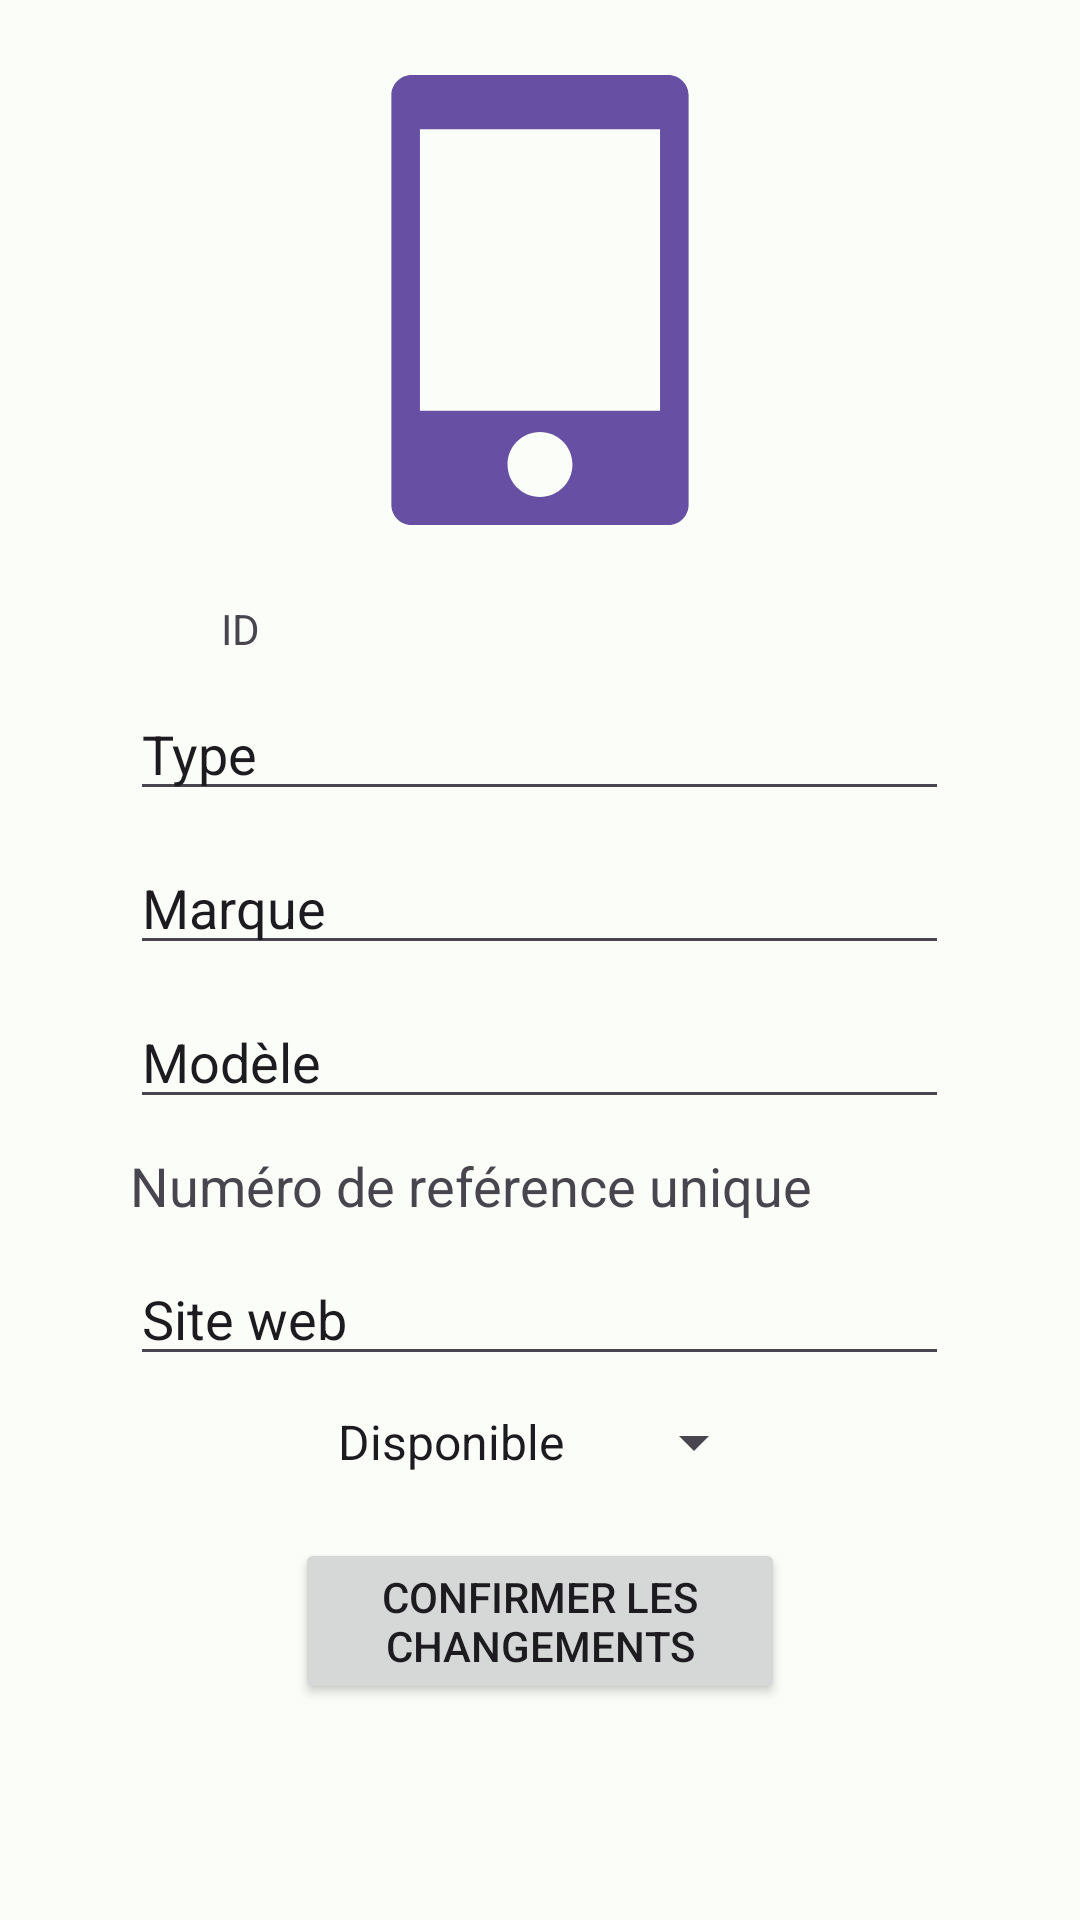

The Android layout XML behind this screen, and the referenced resources:
<!-- AndroidManifest.xml: application theme Base.Theme.Pfa -->
<!-- res/layout/activity_device_details.xml -->
<?xml version="1.0" encoding="utf-8"?>
<LinearLayout xmlns:android="http://schemas.android.com/apk/res/android"
    xmlns:app="http://schemas.android.com/apk/res-auto"
    xmlns:tools="http://schemas.android.com/tools"
    android:layout_width="match_parent"
    android:layout_height="match_parent"
    android:gravity="center|top"
    android:orientation="vertical"
    tools:context=".inventory.DeviceDetailsActivity">


    <ImageView
        android:id="@+id/iv_deviceIcon_deviceDetailsActivity"
        android:layout_width="150dp"
        android:layout_height="150dp"
        android:layout_marginTop="25dp"
        android:layout_marginBottom="25dp"
        android:gravity="center"
        android:src="@drawable/ic_smartphone" />


    <TextView
        android:id="@+id/tv_deviceId_deviceDetailsActivity"
        android:layout_width="wrap_content"
        android:layout_height="wrap_content"
        android:ems="13"
        android:inputType="text"
        android:text="ID" />

    <EditText
        android:id="@+id/et_deviceType_deviceDetailsActivity"
        android:layout_width="wrap_content"
        android:layout_height="wrap_content"
        android:layout_marginTop="10dp"
        android:ems="13"
        android:inputType="text"
        android:text="Type" />

    <EditText
        android:id="@+id/et_deviceBrand_deviceDetailsActivity"
        android:layout_width="wrap_content"
        android:layout_height="wrap_content"
        android:layout_marginTop="10dp"
        android:ems="13"
        android:inputType="text"
        android:text="Marque" />

    <EditText
        android:id="@+id/et_deviceModel_deviceDetailsActivity"
        android:layout_width="wrap_content"
        android:layout_height="wrap_content"
        android:layout_marginTop="10dp"
        android:ems="13"
        android:inputType="text"
        android:text="Modèle" />

    <TextView
        android:id="@+id/tv_deviceRefNumber_deviceDetailsActivity"
        android:layout_width="wrap_content"
        android:layout_height="wrap_content"
        android:layout_marginTop="10dp"
        android:ems="13"
        android:textSize="18sp"
        android:inputType="text"
        android:text="Numéro de reférence unique" />

    <EditText
        android:id="@+id/et_deviceWebsite_deviceDetailsActivity"
        android:layout_width="wrap_content"
        android:layout_height="wrap_content"
        android:layout_marginTop="10dp"
        android:ems="13"
        android:inputType="text"
        android:text="Site web" />

    <Spinner
        android:id="@+id/spin_deviceIsBorrowed_deviceDetailsActivity"
        android:layout_width="wrap_content"
        android:layout_height="wrap_content"
        android:layout_margin="10dp"
        android:ems="13"
        android:inputType="text"
        android:entries="@array/Borrowed_notBorrowed_array"
        />


    <Button
        android:id="@+id/btn_confirmChanges_deviceDetailsActivity"
        android:layout_width="wrap_content"
        android:layout_height="wrap_content"
        android:layout_marginTop="10dp"
        android:ems="10"
        android:onClick="deviceDetailsLayoutClickEvent"
        android:text="Confirmer les changements" />


</LinearLayout>
<!-- resources referenced by this layout -->
<resources>
  <string-array name="Borrowed_notBorrowed_array">
          <item>Disponible</item>
          <item>indisponible</item>
          
      </string-array>
  <!-- drawable ic_smartphone (drawable) -->
  <vector xmlns:android="http://schemas.android.com/apk/res/android"
      android:width="800dp"
      android:height="800dp"
      android:viewportWidth="512"
      android:viewportHeight="512">
    <path
        android:pathData="M402.01,0H109.99c-12.76,0 -23.11,10.35 -23.11,23.11v465.79c0,12.76 10.35,23.11 23.11,23.11h292.01c12.76,0 23.1,-10.35 23.1,-23.11V23.11C425.11,10.35 414.77,0 402.01,0zM256,480.12c-20.4,0 -36.93,-16.53 -36.93,-36.93c0,-20.4 16.53,-36.93 36.93,-36.93c20.4,0 36.93,16.53 36.93,36.93C292.93,463.59 276.4,480.12 256,480.12zM392.59,381.97H119.41V61.59h273.18V381.97z"
        android:fillColor="#6750A4"/>
  </vector>
  <color name="md_theme_light_primary">#006D41</color>
  <color name="md_theme_light_onPrimary">#FFFFFF</color>
  <color name="md_theme_light_primaryContainer">#93F7BB</color>
  <color name="md_theme_light_onPrimaryContainer">#002110</color>
  <color name="md_theme_light_secondary">#4E6355</color>
  <color name="md_theme_light_onSecondary">#FFFFFF</color>
  <color name="md_theme_light_secondaryContainer">#D1E8D6</color>
  <color name="md_theme_light_onSecondaryContainer">#0C1F14</color>
  <color name="md_theme_light_tertiary">#3B6471</color>
  <color name="md_theme_light_onTertiary">#FFFFFF</color>
  <color name="md_theme_light_tertiaryContainer">#BFE9F8</color>
  <color name="md_theme_light_onTertiaryContainer">#001F27</color>
  <color name="md_theme_light_error">#BA1A1A</color>
  <color name="md_theme_light_errorContainer">#FFDAD6</color>
  <color name="md_theme_light_onError">#FFFFFF</color>
  <color name="md_theme_light_onErrorContainer">#410002</color>
  <color name="md_theme_light_background">#FBFDF8</color>
  <color name="md_theme_light_onBackground">#191C1A</color>
  <color name="md_theme_light_surface">#FBFDF8</color>
  <color name="md_theme_light_onSurface">#191C1A</color>
  <color name="md_theme_light_surfaceVariant">#DCE5DC</color>
  <color name="md_theme_light_onSurfaceVariant">#414942</color>
  <color name="md_theme_light_outline">#717972</color>
  <color name="md_theme_light_inverseOnSurface">#F0F1ED</color>
  <color name="md_theme_light_inverseSurface">#2E312E</color>
  <color name="md_theme_light_inversePrimary">#77DAA0</color>
</resources>
